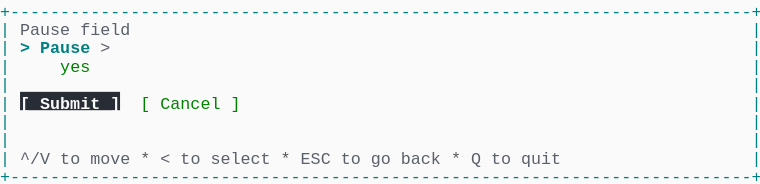
t = 0.00 s
t = 0.69 s: frame unchanged from t = 0.00 s, image omitted
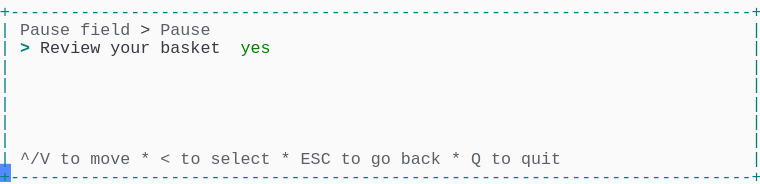
t = 1.37 s
t = 2.06 s: frame unchanged from t = 1.37 s, image omitted
t = 2.75 s: frame unchanged from t = 1.37 s, image omitted
t = 3.44 s: frame unchanged from t = 1.37 s, image omitted

The animated SVG that drew these frames (rendered in a browser with its animation timeline set to each time). Animation: 1 CSS @keyframes rule; one cycle of 4.12 s, repeats indefinitely.

<svg xmlns="http://www.w3.org/2000/svg" xmlns:xlink="http://www.w3.org/1999/xlink" width="760" height="183.70000000000002"><rect width="760" height="183.70000000000002" rx="0" ry="0" class="a"></rect><svg height="183.70000000000002" viewBox="0 0 76 18.37" width="760" xmlns="http://www.w3.org/2000/svg" xmlns:xlink="http://www.w3.org/1999/xlink"><style>.a{fill:rgb(250,250,250)}.b{font-family:Consolas,"Courier New",Courier,"Liberation Mono",monospace}.c{fill:rgb(0,128,128);white-space:pre}.d{fill:rgb(90,96,105);white-space:pre}.e{fill:rgb(88,88,88);white-space:pre}.f{fill:rgb(56,58,66);white-space:pre}.g{fill:rgb(0,128,128);font-weight:bold;white-space:pre}.h{fill:rgb(0,128,0);white-space:pre}.i{fill:transparent}.j{fill:rgb(82,139,255)}.l{animation-duration:4.125s;animation-iteration-count:infinite;animation-name:k;animation-timing-function:steps(1,end)}.m{fill:rgb(40,44,52)}.n{fill:rgb(250,250,250);font-weight:bold;white-space:pre}@keyframes k{0%{transform:translateX(-0px)}0%{transform:translateX(-76px)}33.3%{transform:translateX(-152px)}100%{transform:translateX(-228px)}}</style><g font-family="Consolas, &quot;Courier New&quot;, Courier, &quot;Liberation Mono&quot;, monospace" font-size="1.67" class="b"><defs><symbol id="1"><text x="0" y="1.67" class="c" textLength="76.152" lengthAdjust="spacingAndGlyphs">+--------------------------------------------------------------------------+</text></symbol><symbol id="2"><text x="0" y="1.67" class="c" textLength="1.002" lengthAdjust="spacingAndGlyphs">|</text><text x="75.14999999999999" y="1.67" class="c" textLength="1.002" lengthAdjust="spacingAndGlyphs">|</text></symbol><symbol id="3"><text x="0" y="1.67" class="c" textLength="1.002" lengthAdjust="spacingAndGlyphs">|</text><text x="2.004" y="1.67" class="d" textLength="3.006" lengthAdjust="spacingAndGlyphs">^/V</text><text x="6.012" y="1.67" class="d" textLength="2.004" lengthAdjust="spacingAndGlyphs">to</text><text x="9.017999999999999" y="1.67" class="d" textLength="4.008" lengthAdjust="spacingAndGlyphs">move</text><text x="14.027999999999999" y="1.67" class="e" textLength="1.002" lengthAdjust="spacingAndGlyphs">*</text><text x="16.032" y="1.67" class="d" textLength="1.002" lengthAdjust="spacingAndGlyphs">&lt;</text><text x="18.035999999999998" y="1.67" class="d" textLength="2.004" lengthAdjust="spacingAndGlyphs">to</text><text x="21.041999999999998" y="1.67" class="d" textLength="6.012" lengthAdjust="spacingAndGlyphs">select</text><text x="28.055999999999997" y="1.67" class="e" textLength="1.002" lengthAdjust="spacingAndGlyphs">*</text><text x="30.059999999999995" y="1.67" class="d" textLength="3.006" lengthAdjust="spacingAndGlyphs">ESC</text><text x="34.068" y="1.67" class="d" textLength="2.004" lengthAdjust="spacingAndGlyphs">to</text><text x="37.074" y="1.67" class="d" textLength="2.004" lengthAdjust="spacingAndGlyphs">go</text><text x="40.08" y="1.67" class="d" textLength="4.008" lengthAdjust="spacingAndGlyphs">back</text><text x="45.089999999999996" y="1.67" class="e" textLength="1.002" lengthAdjust="spacingAndGlyphs">*</text><text x="47.093999999999994" y="1.67" class="d" textLength="1.002" lengthAdjust="spacingAndGlyphs">Q</text><text x="49.098" y="1.67" class="d" textLength="2.004" lengthAdjust="spacingAndGlyphs">to</text><text x="52.104" y="1.67" class="d" textLength="4.008" lengthAdjust="spacingAndGlyphs">quit</text><text x="75.14999999999999" y="1.67" class="c" textLength="1.002" lengthAdjust="spacingAndGlyphs">|</text></symbol><symbol id="4"><text x="0" y="1.67" class="c" textLength="1.002" lengthAdjust="spacingAndGlyphs">|</text><text x="2.004" y="1.67" class="d" textLength="5.01" lengthAdjust="spacingAndGlyphs">Pause</text><text x="8.016" y="1.67" class="d" textLength="5.01" lengthAdjust="spacingAndGlyphs">field</text><text x="14.027999999999999" y="1.67" class="f" textLength="1.002" lengthAdjust="spacingAndGlyphs">&gt;</text><text x="16.032" y="1.67" class="d" textLength="5.01" lengthAdjust="spacingAndGlyphs">Pause</text><text x="75.14999999999999" y="1.67" class="c" textLength="1.002" lengthAdjust="spacingAndGlyphs">|</text></symbol><symbol id="5"><text x="0" y="1.67" class="c" textLength="1.002" lengthAdjust="spacingAndGlyphs">|</text><text x="2.004" y="1.67" class="g" textLength="1.002" lengthAdjust="spacingAndGlyphs">&gt;</text><text x="4.008" y="1.67" class="f" textLength="6.012" lengthAdjust="spacingAndGlyphs">Review</text><text x="11.021999999999998" y="1.67" class="f" textLength="4.008" lengthAdjust="spacingAndGlyphs">your</text><text x="16.032" y="1.67" class="f" textLength="6.012" lengthAdjust="spacingAndGlyphs">basket</text><text x="24.048" y="1.67" class="h" textLength="3.006" lengthAdjust="spacingAndGlyphs">yes</text><text x="75.14999999999999" y="1.67" class="c" textLength="1.002" lengthAdjust="spacingAndGlyphs">|</text></symbol><symbol id="a"><rect height="10" width="76" x="0" y="0" class="i"></rect></symbol><symbol id="b"><rect height="1.837" width="1.1022" class="j"></rect></symbol></defs><rect height="18.37" width="76" class="a"></rect><g class="l"><svg x="0" y="0" width="304"><svg x="0"><use xlink:href="#a"></use><use xlink:href="#b" x="-0.0040000000000000036" y="0"></use></svg><svg x="76"><use xlink:href="#a"></use><use xlink:href="#b" x="75.996" y="16.358"></use><use xlink:href="#1" y="0"></use><text x="0" y="3.5069999999999997" class="c" textLength="1.002" lengthAdjust="spacingAndGlyphs">|</text><text x="2.004" y="3.5069999999999997" class="d" textLength="5.01" lengthAdjust="spacingAndGlyphs">Pause</text><text x="8.016" y="3.5069999999999997" class="d" textLength="5.01" lengthAdjust="spacingAndGlyphs">field</text><text x="75.14999999999999" y="3.5069999999999997" class="c" textLength="1.002" lengthAdjust="spacingAndGlyphs">|</text><text x="0" y="5.343999999999999" class="c" textLength="1.002" lengthAdjust="spacingAndGlyphs">|</text><text x="2.004" y="5.343999999999999" class="g" textLength="1.002" lengthAdjust="spacingAndGlyphs">&gt;</text><text x="4.008" y="5.343999999999999" class="g" textLength="5.01" lengthAdjust="spacingAndGlyphs">Pause</text><text x="10.02" y="5.343999999999999" class="d" textLength="1.002" lengthAdjust="spacingAndGlyphs">&gt;</text><text x="75.14999999999999" y="5.343999999999999" class="c" textLength="1.002" lengthAdjust="spacingAndGlyphs">|</text><text x="0" y="7.181" class="c" textLength="1.002" lengthAdjust="spacingAndGlyphs">|</text><text x="6.012" y="7.181" class="h" textLength="3.006" lengthAdjust="spacingAndGlyphs">yes</text><text x="75.14999999999999" y="7.181" class="c" textLength="1.002" lengthAdjust="spacingAndGlyphs">|</text><use xlink:href="#2" y="7.348"></use><text x="0" y="10.855" class="c" textLength="1.002" lengthAdjust="spacingAndGlyphs">|</text><rect height="1.837" width="10" x="2.004" y="9.185" class="m"></rect><text x="2.004" y="10.855" class="n" textLength="10.02" lengthAdjust="spacingAndGlyphs">[ Submit ]</text><text x="14.027999999999999" y="10.855" class="h" textLength="1.002" lengthAdjust="spacingAndGlyphs">[</text><text x="16.032" y="10.855" class="h" textLength="6.012" lengthAdjust="spacingAndGlyphs">Cancel</text><text x="23.045999999999996" y="10.855" class="h" textLength="1.002" lengthAdjust="spacingAndGlyphs">]</text><text x="75.14999999999999" y="10.855" class="c" textLength="1.002" lengthAdjust="spacingAndGlyphs">|</text><use xlink:href="#2" y="11.022"></use><use xlink:href="#2" y="12.859"></use><use xlink:href="#3" y="14.696"></use><use xlink:href="#1" y="16.533"></use></svg><svg x="152"><use xlink:href="#a"></use><use xlink:href="#b" x="75.996" y="16.358"></use><use xlink:href="#1" y="0"></use><use xlink:href="#4" y="1.837"></use><use xlink:href="#5" y="3.674"></use><use xlink:href="#2" y="5.511"></use><use xlink:href="#2" y="7.348"></use><use xlink:href="#2" y="9.185"></use><use xlink:href="#2" y="11.022"></use><use xlink:href="#2" y="12.859"></use><use xlink:href="#3" y="14.696"></use><use xlink:href="#1" y="16.533"></use></svg><svg x="228"><use xlink:href="#a"></use><use xlink:href="#b" x="0.996" y="16.358"></use><use xlink:href="#4" y="0"></use><use xlink:href="#5" y="1.837"></use><use xlink:href="#2" y="3.674"></use><use xlink:href="#2" y="5.511"></use><use xlink:href="#2" y="7.348"></use><use xlink:href="#2" y="9.185"></use><use xlink:href="#2" y="11.022"></use><use xlink:href="#3" y="12.859"></use><use xlink:href="#1" y="14.696"></use></svg></svg></g></g></svg></svg>
